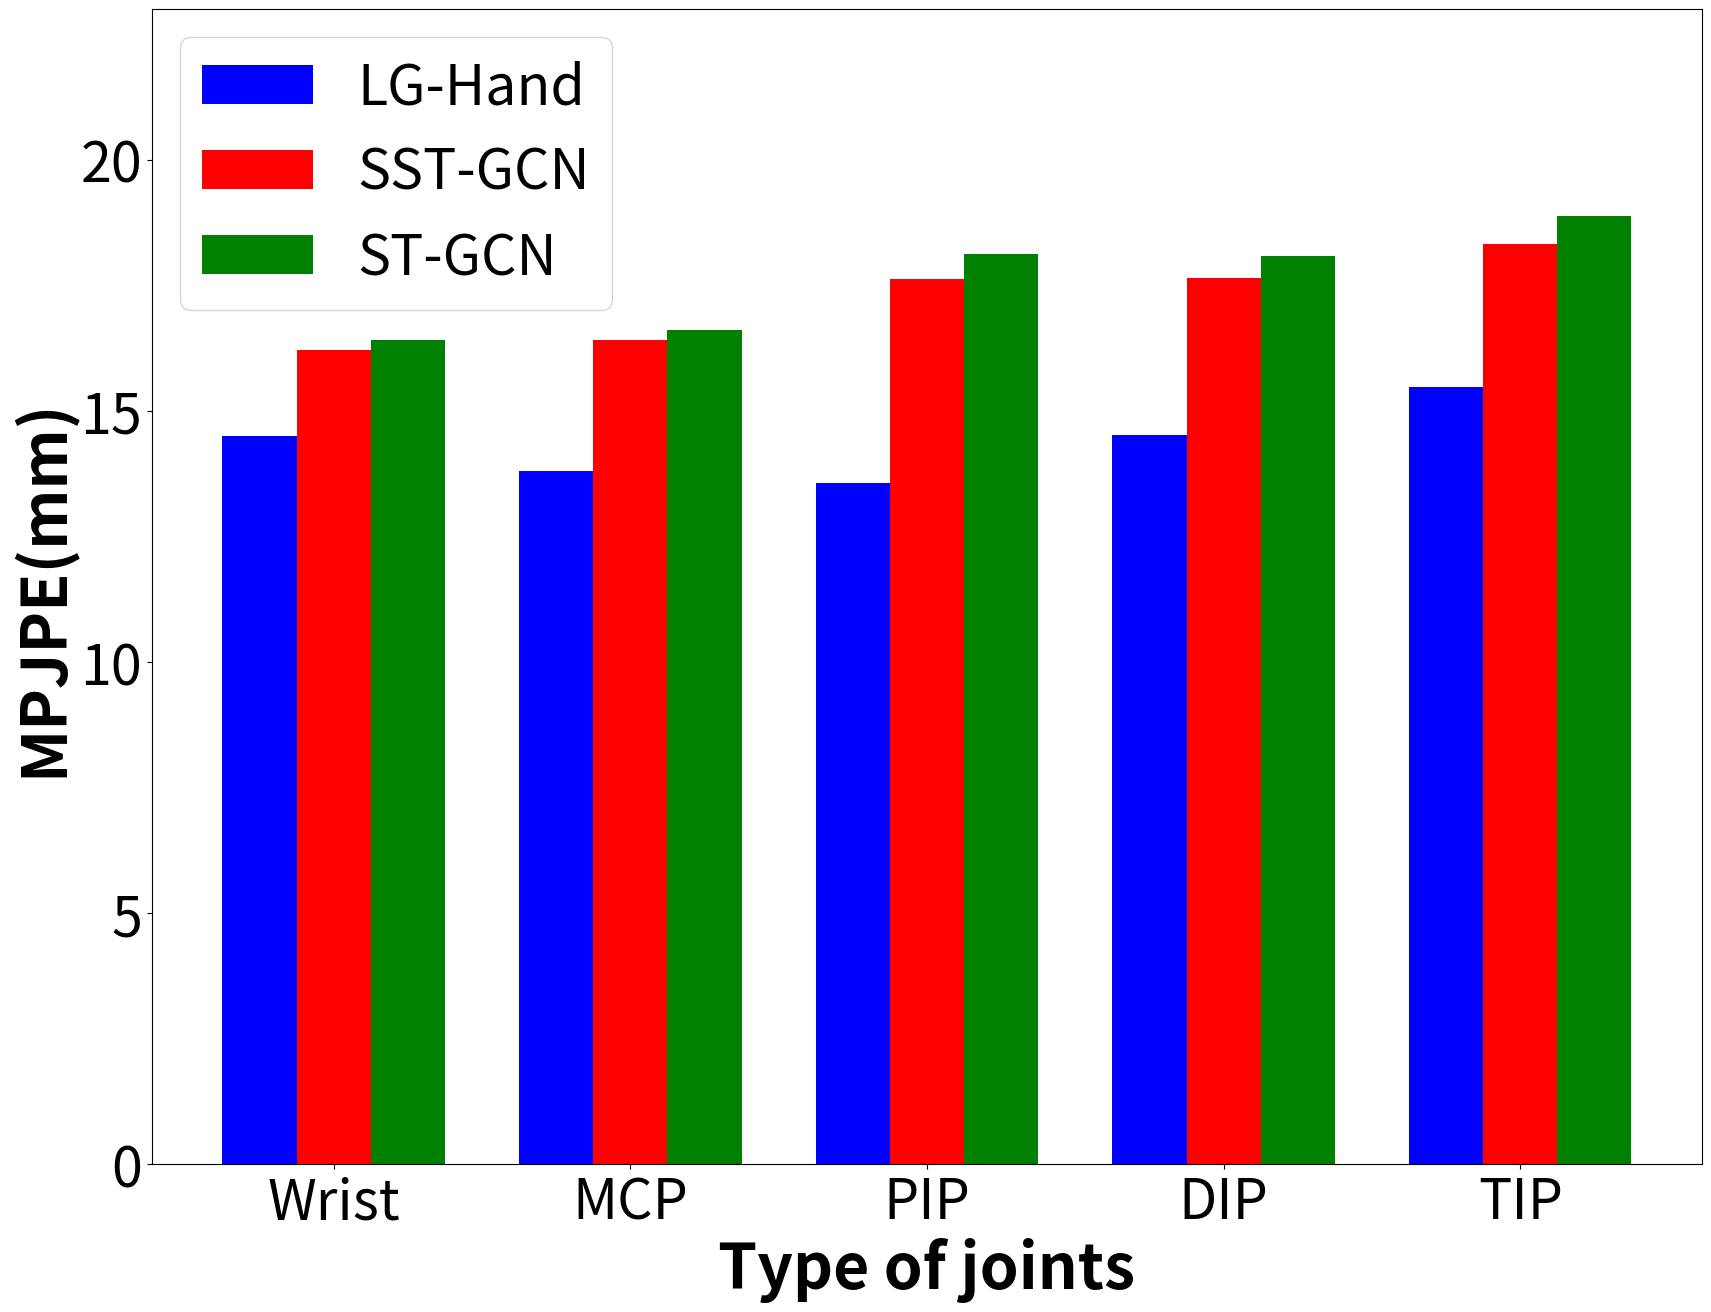

This chart was generated by the following Python code:
import matplotlib.pyplot as plt
import numpy as np
import os

joints = ["Wrist", "MCP", "PIP", "DIP", "TIP"]

joint_case1 = [14.495614, 13.803894, 13.557764, 14.515058, 15.473831]
joint_case2 = [16.215166, 16.416290, 17.637153, 17.642776, 18.316510]
joint_case3 = [16.413963, 16.620010, 18.133548, 18.082690, 18.880037]

import numpy as np

plt.figure(figsize=(20, 15))
barWidth = 0.25
br1 = np.arange(len(joints))
br2 = [x + barWidth for x in br1]
br3 = [x + 2*barWidth for x in br1]

plt.bar(br1, joint_case1, color="blue", width=barWidth, label="LG-Hand")
plt.bar(br2, joint_case2, color="red", width=barWidth, label="SST-GCN")
plt.bar(br3, joint_case3, color="green", width=barWidth, label="ST-GCN")
plt.xticks([r + barWidth for r in range(len(joint_case3))], joints, fontsize=40)
plt.ylim(0, 23)
plt.yticks(fontsize=40)
plt.xlabel("Type of joints", fontweight="bold", fontsize=45)
plt.ylabel("MPJPE(mm)", fontweight='bold', fontsize=45)

plt.legend(fontsize=40)

plt.savefig("ErrorjointsHO3D.png")